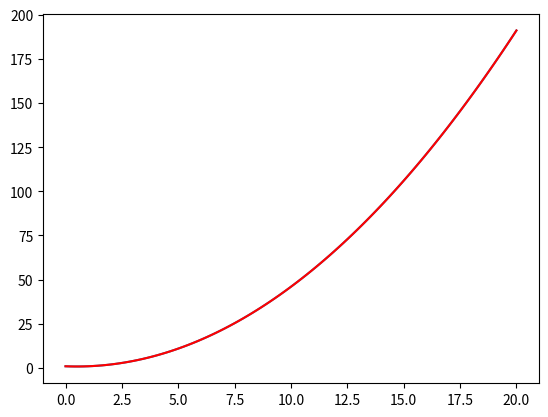

This chart was generated by the following Python code:
import matplotlib.pyplot as plt
import numpy as np 
import numpy.polynomial as poly
import time 

points = [[0,1],[2,2],[3,4]]

#n^{2} And has to be revaulted every time
def lagrange_interpol_simple(points,x):
    y=0
    for i in range(len(points)):
        y1 = 1
        y2 = 1
        for j in range(len(points)):
            if i!=j:
                y1*=x-points[j][0]
                y2*=points[i][0]-points[j][0]
        y+=points[i][1]*(y1/y2)
    return y

#This time using numpy and (hopefully returning a polynomial)
def lagrange_interpol_numpy(points,x):
    y=poly.polynomial([0]) # When working in the polynomial ring everthings is polynomial
    for i in range(len(points)):
        y1 = poly.polynomial([1]) #Identiy element lol. 
        for j in range(len(points)):
            if i!=j:
                temp = poly.polynomial(points[j][0],1)
                y1 = poly.polynomial.mul(y1,temp)
                y2*=points[i][0]-points[j][0]
        





def test_func(x):
    return (0.5*(x**2))-(0.5*x)+1 

x = np.linspace(0,20,100)
yber = []
start = time.time()
for element in x:
    yber.append(lagrange_interpol_simple(points,element))
end = time.time()
print(end-start)
plt.plot(x,yber)
start = time.time()
yfunc2 = test_func(x)
end = time.time()
print(end-start)
plt.plot(x,yfunc2,color = 'red')
plt.show()
